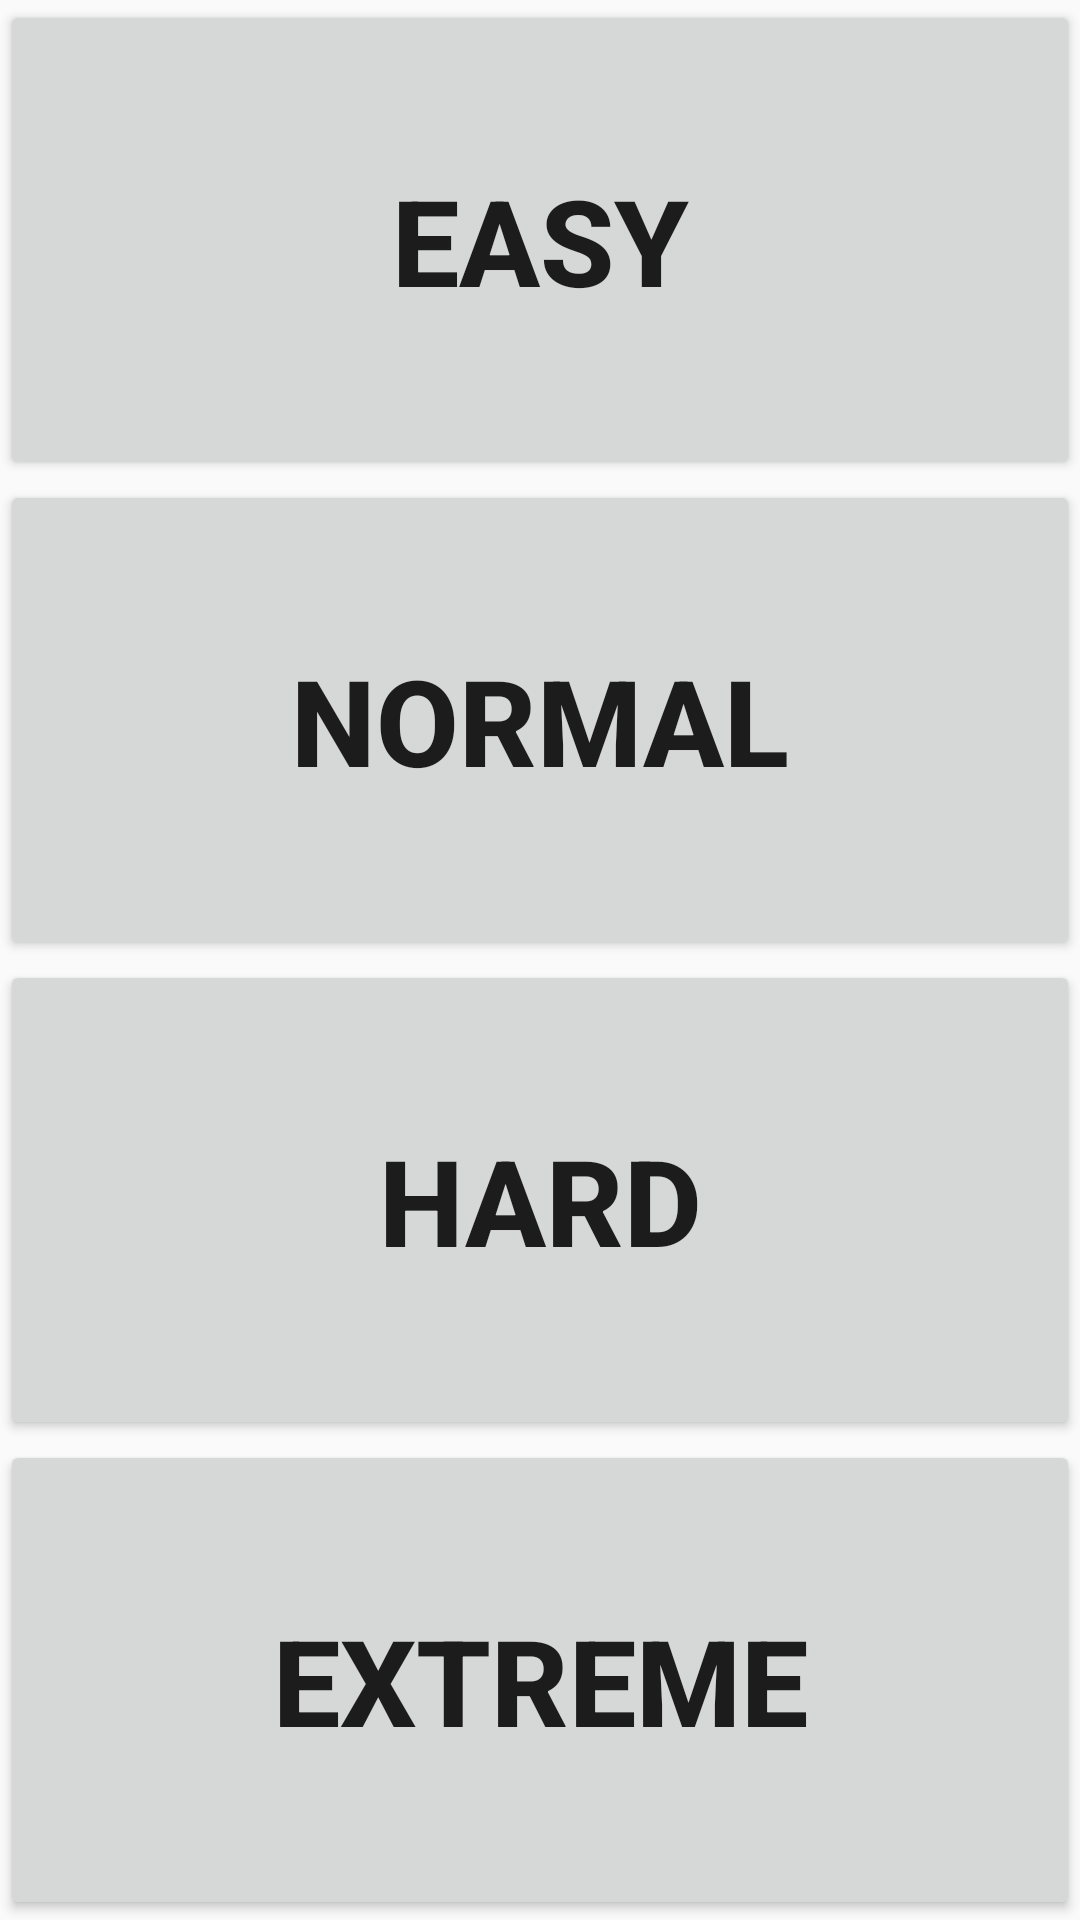

This screen was rendered from an Android layout file. Write that file and the resources it references.
<!-- AndroidManifest.xml: application theme AppTheme -->
<!-- res/layout/game_activity_avoid_circle_difficulty.xml -->
<?xml version="1.0" encoding="utf-8"?>
<android.support.constraint.ConstraintLayout xmlns:android="http://schemas.android.com/apk/res/android"
    xmlns:app="http://schemas.android.com/apk/res-auto"
    xmlns:tools="http://schemas.android.com/tools"
    android:layout_width="match_parent"
    android:layout_height="match_parent"
    tools:context=".avoid_circle.Avoid_Circle_Difficulty">

    <LinearLayout
        android:layout_width="match_parent"
        android:layout_height="match_parent"
        android:orientation="vertical">

        <Button
            android:id="@+id/btn_easy"
            android:layout_width="match_parent"
            android:layout_height="wrap_content"
            android:layout_weight="1"
            android:text="easy"
            android:textSize="40sp"
            android:textStyle="bold" />

        <Button
            android:id="@+id/btn_normal"
            android:layout_width="match_parent"
            android:layout_height="wrap_content"
            android:layout_weight="1"
            android:text="normal"
            android:textSize="40sp"
            android:textStyle="bold" />

        <Button
            android:id="@+id/btn_hard"
            android:layout_width="match_parent"
            android:layout_height="wrap_content"
            android:layout_weight="1"
            android:text="hard"
            android:textSize="40sp"
            android:textStyle="bold" />

        <Button
            android:id="@+id/btn_extreme"
            android:layout_width="match_parent"
            android:layout_height="wrap_content"
            android:layout_weight="1"
            android:text="extreme"
            android:textSize="40sp"
            android:textStyle="bold" />
    </LinearLayout>
</android.support.constraint.ConstraintLayout>
<!-- resources referenced by this layout -->
<resources>
  <style name="AppTheme" parent="Theme.AppCompat.Light.DarkActionBar">
          
          <item name="colorPrimary">@color/colorPrimary</item>
          <item name="colorPrimaryDark">@color/colorPrimaryDark</item>
          <item name="colorAccent">@color/colorAccent</item>
          <item name="windowActionBar">false</item>
          <item name="windowNoTitle">true</item>
          <item name="android:windowFullscreen">true</item>
      </style>
  <color name="colorPrimary">#3F51B5</color>
  <color name="colorPrimaryDark">#303F9F</color>
  <color name="colorAccent">#ff4081</color>
</resources>
